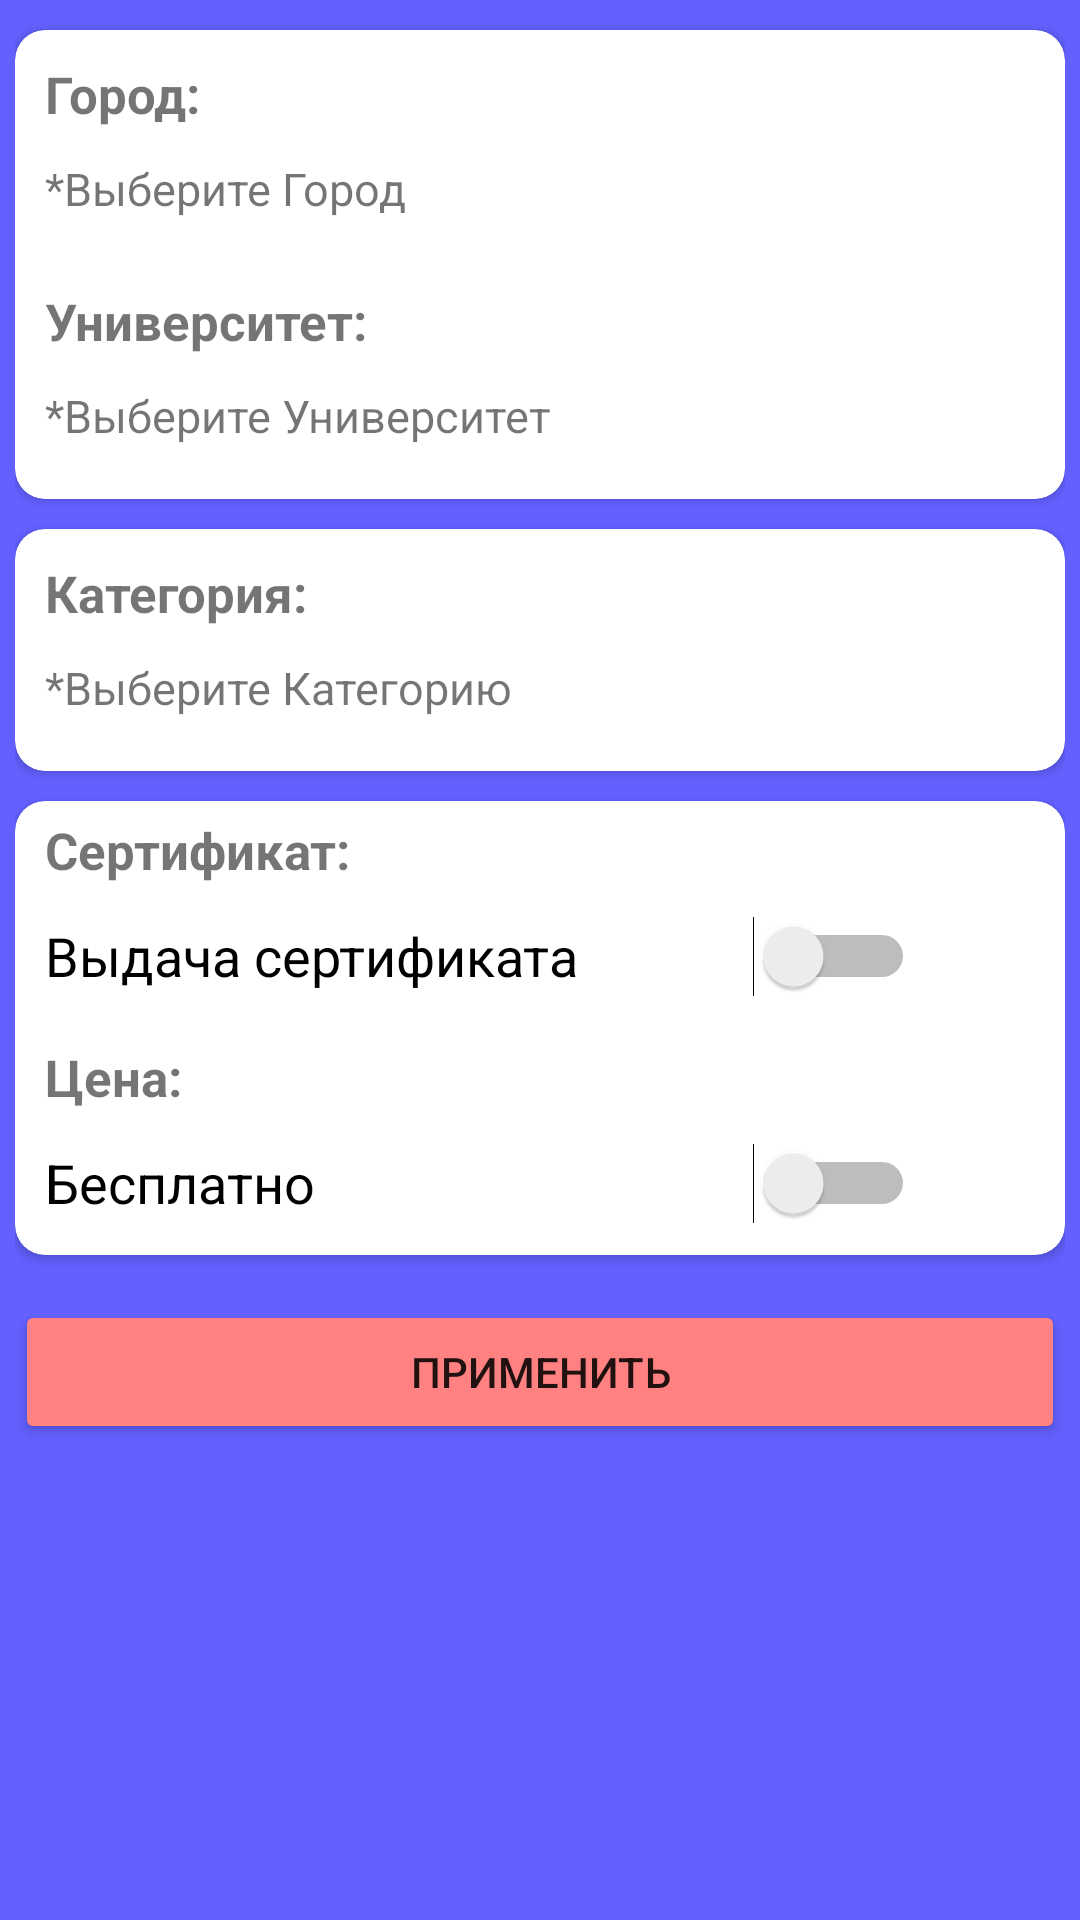

The Android layout XML behind this screen, and the referenced resources:
<!-- AndroidManifest.xml: application theme AppTheme.NoActionBar -->
<!-- res/layout/activity_filter.xml -->
<?xml version="1.0" encoding="utf-8"?>
<FrameLayout xmlns:android="http://schemas.android.com/apk/res/android"
    xmlns:app="http://schemas.android.com/apk/res-auto"
    xmlns:tools="http://schemas.android.com/tools"
    android:id="@+id/place_holder"
    android:layout_width="match_parent"
    android:layout_height="match_parent"
    android:background="@color/main_color"
    tools:context=".act.FilterActivity">

    <ScrollView
        android:id="@+id/svMain"
        android:layout_width="match_parent"
        android:layout_height="match_parent"
        app:layout_constraintBottom_toBottomOf="parent"
        app:layout_constraintEnd_toEndOf="parent"
        app:layout_constraintStart_toStartOf="parent"
        app:layout_constraintTop_toTopOf="parent"
        tools:ignore="UselessParent">

        <LinearLayout
            android:layout_width="match_parent"
            android:layout_height="wrap_content"
            android:layout_margin="5dp"
            android:orientation="vertical">

            <androidx.cardview.widget.CardView
                android:id="@+id/cardGroup1"
                android:layout_width="match_parent"
                android:layout_height="match_parent"
                android:layout_marginTop="5dp"
                android:layout_marginBottom="5dp"
                android:background="@color/white"
                app:cardCornerRadius="10dp">

                <LinearLayout
                    android:layout_width="match_parent"
                    android:layout_height="match_parent"
                    android:orientation="vertical">

                    <TextView
                        android:id="@+id/tvCitySelect"
                        android:layout_width="match_parent"
                        android:layout_height="wrap_content"
                        android:paddingStart="10dp"
                        android:paddingTop="10dp"
                        android:text="@string/city"
                        android:textSize="17sp"
                        android:textStyle="bold" />

                    <TextView
                        android:id="@+id/tvCity"
                        android:layout_width="match_parent"
                        android:layout_height="wrap_content"
                        android:minHeight="48dp"
                        android:onClick="onClickSelectCity"
                        android:padding="10dp"
                        android:text="@string/select_city"
                        android:textSize="15sp" />

                    <TextView
                        android:id="@+id/tvUneverSelect"
                        android:layout_width="match_parent"
                        android:layout_height="wrap_content"
                        android:paddingStart="10dp"
                        android:paddingTop="5dp"
                        android:text="@string/unever"
                        android:textSize="17sp"
                        android:textStyle="bold" />

                    <TextView
                        android:id="@+id/tvUnever"
                        android:layout_width="match_parent"
                        android:layout_height="wrap_content"
                        android:minHeight="48dp"
                        android:onClick="onClickSelectUnever"
                        android:padding="10dp"
                        android:text="@string/select_unever"
                        android:textSize="15sp" />

                </LinearLayout>
            </androidx.cardview.widget.CardView>

            <androidx.cardview.widget.CardView
                android:id="@+id/cardGroup2"
                android:layout_width="match_parent"
                android:layout_height="match_parent"
                android:layout_marginTop="5dp"
                android:layout_marginBottom="5dp"
                android:background="@color/white"
                app:cardCornerRadius="10dp">

                <LinearLayout
                    android:layout_width="match_parent"
                    android:layout_height="match_parent"
                    android:orientation="vertical">

                    <TextView
                        android:id="@+id/tvCatSelect"
                        android:layout_width="match_parent"
                        android:layout_height="wrap_content"
                        android:paddingStart="10dp"
                        android:paddingTop="10dp"
                        android:text="@string/category"
                        android:textSize="17sp"
                        android:textStyle="bold" />

                    <TextView
                        android:id="@+id/tvCat"
                        android:layout_width="match_parent"
                        android:layout_height="wrap_content"
                        android:minHeight="48dp"
                        android:onClick="onClickSelectCategory"
                        android:padding="10dp"
                        android:text="@string/select_category"
                        android:textSize="15sp" />


                </LinearLayout>
            </androidx.cardview.widget.CardView>

            <androidx.cardview.widget.CardView
                android:id="@+id/cardGroup3"
                android:layout_width="match_parent"
                android:layout_height="match_parent"
                android:layout_marginTop="5dp"
                android:layout_marginBottom="5dp"
                android:background="@color/white"
                app:cardCornerRadius="10dp">

                <LinearLayout
                    android:layout_width="match_parent"
                    android:layout_height="match_parent"
                    android:orientation="vertical">

                    <TextView
                        android:id="@+id/tvCertificate"
                        android:layout_width="match_parent"
                        android:layout_height="wrap_content"
                        android:paddingStart="10dp"
                        android:paddingTop="5dp"
                        android:text="@string/certificate"
                        android:textSize="17sp"
                        android:textStyle="bold" />

                    <Switch
                        android:id="@+id/switchCertiwicat"
                        android:layout_width="match_parent"
                        android:layout_height="wrap_content"
                        android:layout_marginStart="10dp"
                        android:layout_marginEnd="50dp"
                        android:minHeight="48dp"
                        android:text="Выдача сертификата"
                        android:textSize="18sp" />

                    <TextView
                        android:id="@+id/tvPrice"
                        android:layout_width="match_parent"
                        android:layout_height="wrap_content"
                        android:paddingStart="10dp"
                        android:paddingTop="5dp"
                        android:text="@string/price"
                        android:textSize="17sp"
                        android:textStyle="bold" />

                    <Switch
                        android:id="@+id/switchCertiwicat2"
                        android:layout_width="match_parent"
                        android:layout_height="wrap_content"
                        android:layout_marginStart="10dp"
                        android:layout_marginEnd="50dp"
                        android:minHeight="48dp"
                        android:text="Бесплатно"
                        android:textSize="18sp" />

                </LinearLayout>
            </androidx.cardview.widget.CardView>

            <Button
                android:id="@+id/btSend"
                android:layout_width="match_parent"
                android:layout_height="wrap_content"
                android:layout_marginTop="10dp"
                android:layout_marginBottom="10dp"
                android:backgroundTint="@color/second_color"
                android:onClick="onClickDone"
                android:text="Применить" />

        </LinearLayout>
    </ScrollView>

</FrameLayout>
<!-- resources referenced by this layout -->
<resources>
  <color name="main_color">#6360FF</color>
  <color name="second_color">#FF8181</color>
  <color name="white">#FFFFFFFF</color>
  <string name="category">Категория:</string>
  <string name="certificate">Сертификат:</string>
  <string name="city">Город:</string>
  <string name="price">Цена:</string>
  <string name="select_category">*Выберите Категорию</string>
  <string name="select_city">*Выберите Город</string>
  <string name="select_unever">*Выберите Университет</string>
  <string name="unever">Университет:</string>
  <style name="AppTheme.NoActionBar" parent="Theme.MaterialComponents.DayNight.DarkActionBar">
          
          <item name="colorPrimary">@color/purple_500</item>
          <item name="colorPrimaryVariant">@color/purple_700</item>
          <item name="colorOnPrimary">@color/white</item>
          <item name="windowActionBar">false</item>
          <item name="windowNoTitle">true</item>
          <item name="android:statusBarColor">@color/main_color</item>
          
      </style>
  <color name="purple_500">#FF6200EE</color>
  <color name="purple_700">#FF3700B3</color>
</resources>
